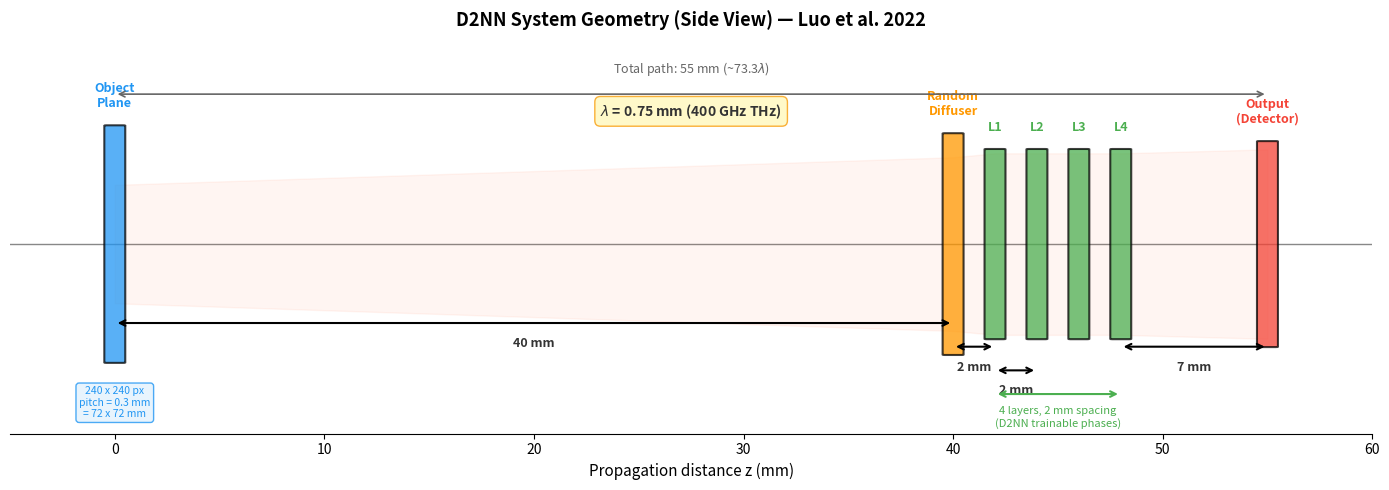

Source code (Python): (Note: this script raises an exception after producing the figure.)
"""Generate side-view optical system geometry diagram for Section 3."""

import matplotlib
matplotlib.use("Agg")
import matplotlib.pyplot as plt
import matplotlib.patches as mpatches
import numpy as np

fig, ax = plt.subplots(figsize=(14, 5))

# System parameters (mm)
z_object = 0.0
z_diffuser = 40.0
z_layer1 = 42.0
z_layer2 = 44.0
z_layer3 = 46.0
z_layer4 = 48.0
z_output = 55.0

planes = [
    (z_object, "Object\nPlane", "#2196F3", 30),
    (z_diffuser, "Random\nDiffuser", "#FF9800", 28),
    (z_layer1, "L1", "#4CAF50", 24),
    (z_layer2, "L2", "#4CAF50", 24),
    (z_layer3, "L3", "#4CAF50", 24),
    (z_layer4, "L4", "#4CAF50", 24),
    (z_output, "Output\n(Detector)", "#F44336", 26),
]

# Draw optical axis
ax.axhline(0, color="#888888", linewidth=1, linestyle="-", zorder=0)

# Draw planes as vertical rectangles
for z, label, color, half_h in planes:
    rect = mpatches.FancyBboxPatch(
        (z - 0.4, -half_h), 0.8, 2 * half_h,
        boxstyle="round,pad=0.1",
        facecolor=color, edgecolor="black", linewidth=1.5, alpha=0.75, zorder=2
    )
    ax.add_patch(rect)
    ax.text(z, half_h + 4, label, ha="center", va="bottom", fontsize=9,
            fontweight="bold", color=color, zorder=3)

# Draw distance annotations with arrows
distances = [
    (z_object, z_diffuser, "40 mm", -20),
    (z_diffuser, z_layer1, "2 mm", -26),
    (z_layer1, z_layer2, "2 mm", -32),
    (z_layer4, z_output, "7 mm", -26),
]

for z1, z2, text, y_pos in distances:
    ax.annotate(
        "", xy=(z2, y_pos), xytext=(z1, y_pos),
        arrowprops=dict(arrowstyle="<->", color="black", lw=1.5),
    )
    ax.text((z1 + z2) / 2, y_pos - 3.5, text, ha="center", va="top",
            fontsize=9, fontweight="bold", color="#333333",
            bbox=dict(boxstyle="round,pad=0.2", facecolor="white", edgecolor="none", alpha=0.9))

# Bracket for layer-to-layer region
ax.annotate(
    "", xy=(z_layer4, -38), xytext=(z_layer1, -38),
    arrowprops=dict(arrowstyle="<->", color="#4CAF50", lw=1.5),
)
ax.text((z_layer1 + z_layer4) / 2, -41, "4 layers, 2 mm spacing\n(D2NN trainable phases)",
        ha="center", va="top", fontsize=8, color="#4CAF50", style="italic")

# Grid size annotation at object plane
ax.text(z_object, -36, "240 x 240 px\npitch = 0.3 mm\n= 72 x 72 mm",
        ha="center", va="top", fontsize=7.5, color="#2196F3",
        bbox=dict(boxstyle="round,pad=0.3", facecolor="#E3F2FD", edgecolor="#2196F3", alpha=0.8))

# Wavelength annotation
ax.text(27.5, 36, r"$\lambda$ = 0.75 mm (400 GHz THz)",
        ha="center", va="top", fontsize=10, fontweight="bold", color="#333333",
        bbox=dict(boxstyle="round,pad=0.4", facecolor="#FFF9C4", edgecolor="#F9A825", alpha=0.9))

# Total distance
ax.annotate(
    "", xy=(z_output, 38), xytext=(z_object, 38),
    arrowprops=dict(arrowstyle="<->", color="#666666", lw=1.2),
)
ax.text((z_object + z_output) / 2, 42, "Total path: 55 mm (~73.3$\\lambda$)",
        ha="center", va="bottom", fontsize=9, color="#666666")

# Draw diverging beam (schematic)
beam_y_top = np.array([15, 22, 23, 23, 23, 23, 24])
beam_y_bot = -beam_y_top
beam_x = np.array([z_object, z_diffuser, z_layer1, z_layer2, z_layer3, z_layer4, z_output])
ax.fill_between(beam_x, beam_y_bot, beam_y_top, alpha=0.06, color="#FF5722", zorder=0)

ax.set_xlim(-5, 60)
ax.set_ylim(-48, 50)
ax.set_xlabel("Propagation distance z (mm)", fontsize=11)
ax.set_title("D2NN System Geometry (Side View) — Luo et al. 2022", fontsize=13, fontweight="bold", pad=15)
ax.set_yticks([])
ax.spines["left"].set_visible(False)
ax.spines["top"].set_visible(False)
ax.spines["right"].set_visible(False)

fig.tight_layout()
fig.savefig("/root/dj/D2NN/docs/images/fig_system_geometry.png", dpi=200, bbox_inches="tight")
plt.close(fig)
print("Saved fig_system_geometry.png")
